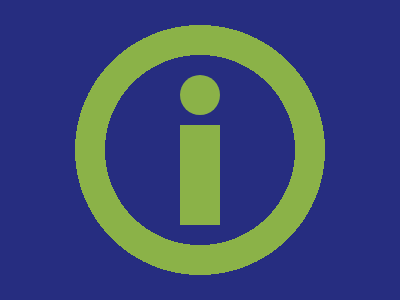

Write the HTML and CSS that draws this image.

<!-- 100% match, 247 characters -->
<p><style>&{background:radial-gradient(circle at 200px 150px,#262D80 0 95px,#8BB248 95px 125px,#262D80 0);body{width:40;height:100;background:#8BB248;margin:125 180}p{width:40;height:40;background:#8BB248;border-radius:50%;position:absolute;top:59
